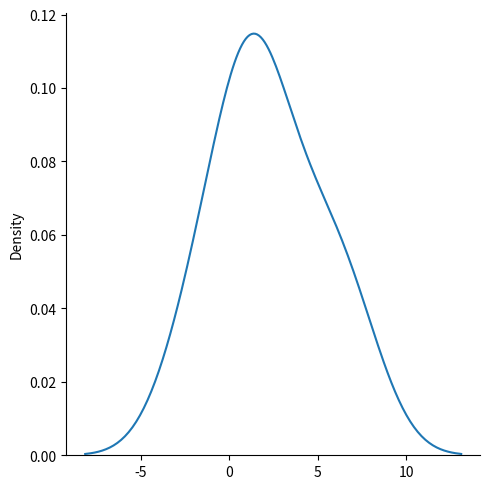
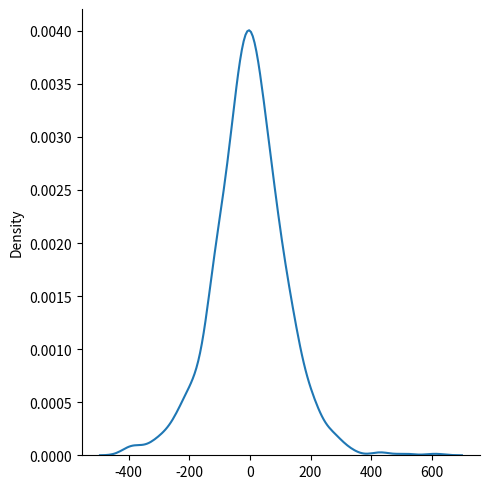
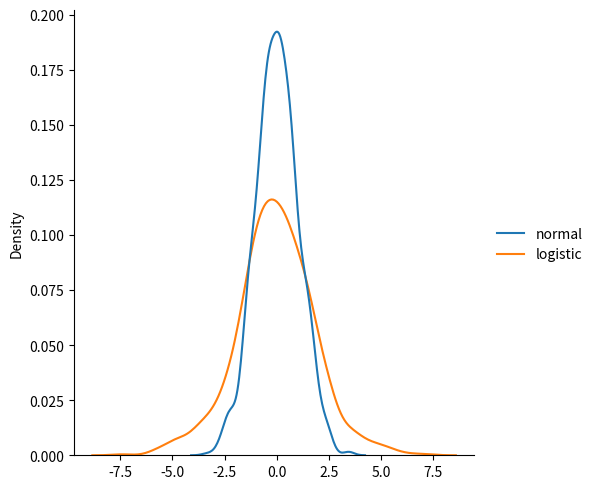

Python code for these plots, in order:
import numpy as np
from numpy import random
import matplotlib.pyplot as plt
import seaborn as sns

# Logistical distribution
# Continous distribution

'''
It has three parameters:
loc - mean, where the peak is. Default 0.
scale - standard deviation, the flatness of distribution. Default 1.
size - The shape of the returned array.
'''

x = random.logistic(loc=1, scale=2, size=(2, 3))
print(x)
sns.displot(x.flatten(), kind="kde")
plt.show()

sns.displot(random.logistic(loc = 4, scale = 67, size=1000), kind="kde")
plt.show()

# Difference between Logistic and Normal distribution
# Both distributions are near identical, but logistic distribution has more area under the tails, meaning it represents more possibility of occurrence of
# an event further away from mean.

data = {
    "normal": random.normal(loc=0, scale=1, size=1000),
    "logistic": random.logistic(loc=0, scale=1, size=1000)
}
sns.displot(data, kind="kde")
plt.show()
